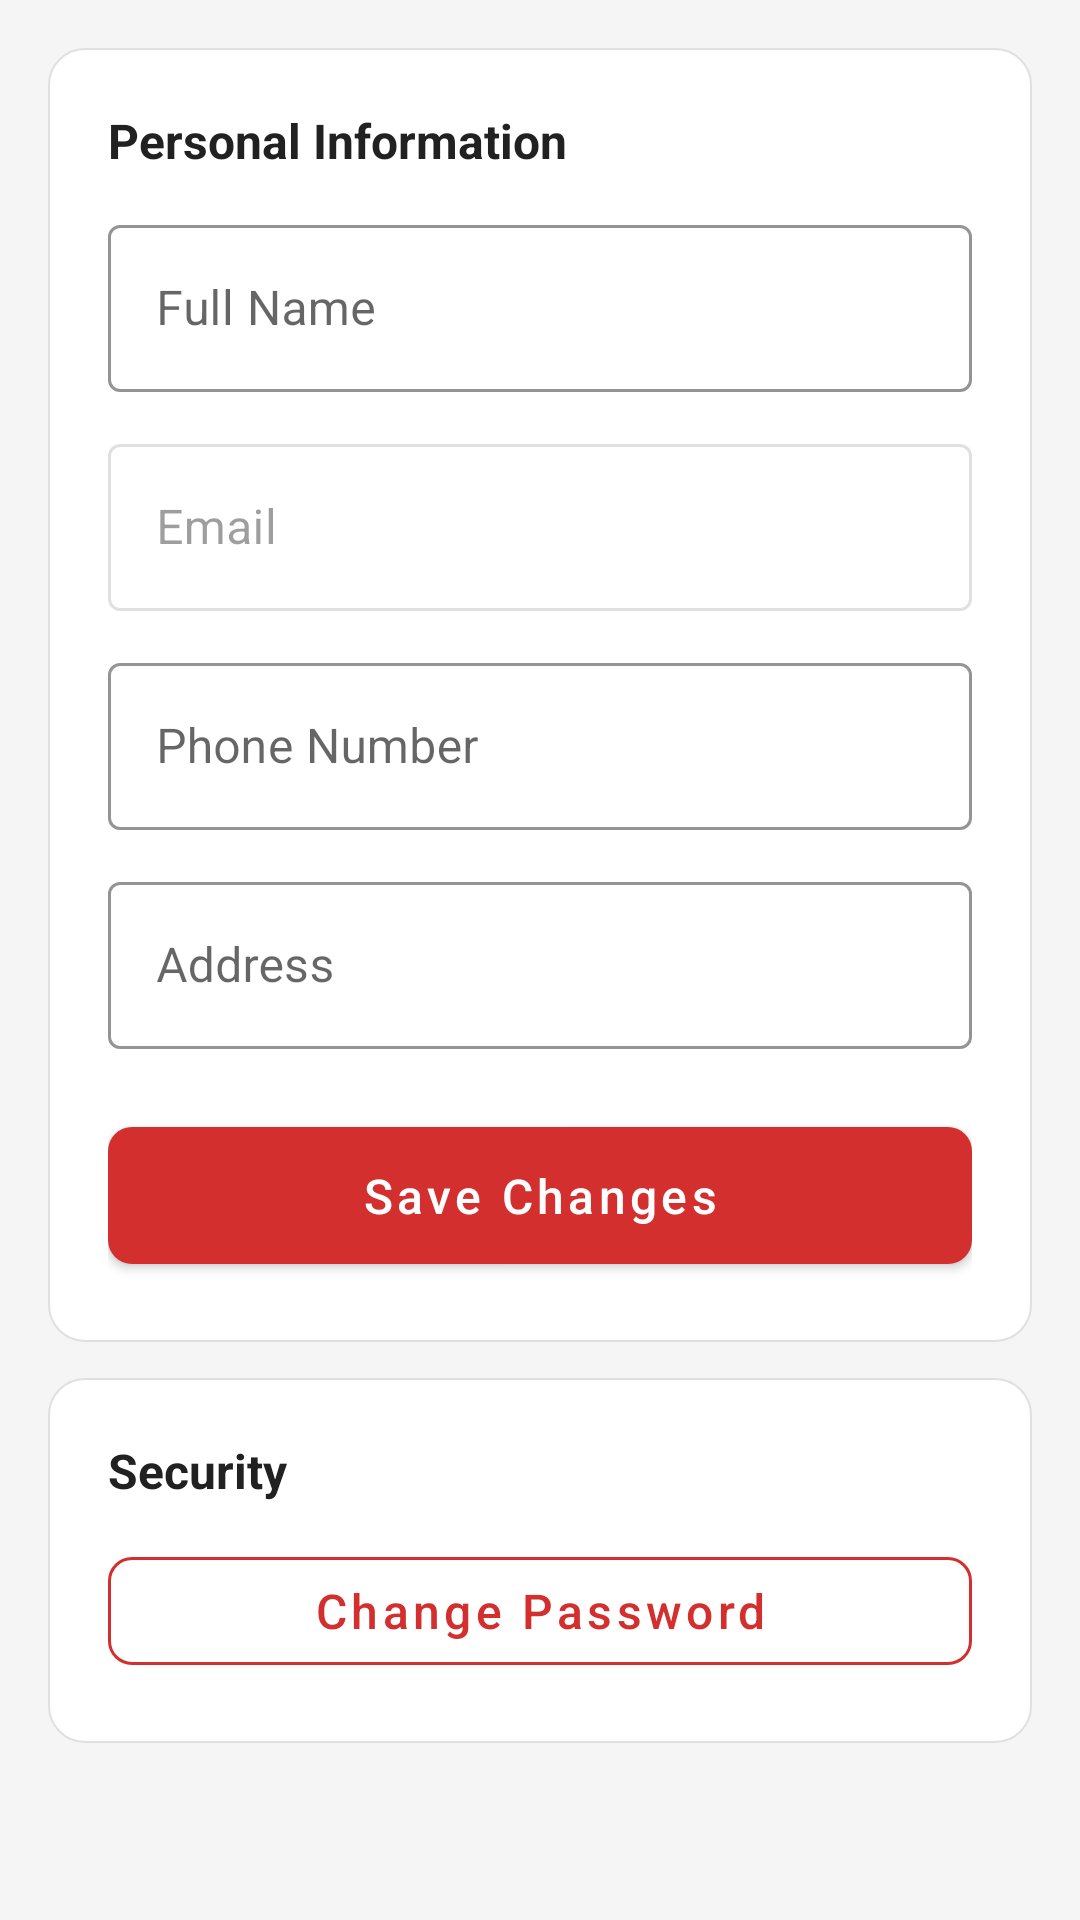

Layout XML and referenced resources for this Android screen:
<!-- AndroidManifest.xml: application theme Theme.PrintXpress -->
<!-- res/layout/activity_profile.xml -->
<?xml version="1.0" encoding="utf-8"?>
<ScrollView xmlns:android="http://schemas.android.com/apk/res/android"
    android:layout_width="match_parent"
    android:layout_height="match_parent"
    android:background="@color/background"
    android:fillViewport="true">

    <LinearLayout
        android:layout_width="match_parent"
        android:layout_height="wrap_content"
        android:orientation="vertical"
        android:padding="16dp">

        <LinearLayout
            android:layout_width="match_parent"
            android:layout_height="wrap_content"
            android:background="@drawable/bg_card"
            android:orientation="vertical"
            android:padding="20dp">

            <TextView
                style="@style/SectionTitle"
                android:layout_width="wrap_content"
                android:layout_height="wrap_content"
                android:text="Personal Information" />

            <com.google.android.material.textfield.TextInputLayout
                android:id="@+id/tilName"
                style="@style/InputBox"
                android:layout_width="match_parent"
                android:layout_height="wrap_content"
                android:layout_marginTop="12dp"
                android:hint="@string/full_name">
                <com.google.android.material.textfield.TextInputEditText
                    android:id="@+id/etName"
                    android:layout_width="match_parent"
                    android:layout_height="wrap_content"
                    android:inputType="textPersonName" />
            </com.google.android.material.textfield.TextInputLayout>

            <com.google.android.material.textfield.TextInputLayout
                style="@style/InputBox"
                android:layout_width="match_parent"
                android:layout_height="wrap_content"
                android:layout_marginTop="12dp"
                android:enabled="false"
                android:hint="@string/email">
                <com.google.android.material.textfield.TextInputEditText
                    android:id="@+id/etEmail"
                    android:layout_width="match_parent"
                    android:layout_height="wrap_content"
                    android:enabled="false"
                    android:inputType="textEmailAddress" />
            </com.google.android.material.textfield.TextInputLayout>

            <com.google.android.material.textfield.TextInputLayout
                android:id="@+id/tilPhone"
                style="@style/InputBox"
                android:layout_width="match_parent"
                android:layout_height="wrap_content"
                android:layout_marginTop="12dp"
                android:hint="@string/phone">
                <com.google.android.material.textfield.TextInputEditText
                    android:id="@+id/etPhone"
                    android:layout_width="match_parent"
                    android:layout_height="wrap_content"
                    android:inputType="phone" />
            </com.google.android.material.textfield.TextInputLayout>

            <com.google.android.material.textfield.TextInputLayout
                android:id="@+id/tilAddress"
                style="@style/InputBox"
                android:layout_width="match_parent"
                android:layout_height="wrap_content"
                android:layout_marginTop="12dp"
                android:hint="@string/address">
                <com.google.android.material.textfield.TextInputEditText
                    android:id="@+id/etAddress"
                    android:layout_width="match_parent"
                    android:layout_height="wrap_content"
                    android:inputType="textPostalAddress"
                    android:maxLines="3" />
            </com.google.android.material.textfield.TextInputLayout>

            <com.google.android.material.button.MaterialButton
                android:id="@+id/btnSave"
                style="@style/PrimaryButton"
                android:layout_width="match_parent"
                android:layout_height="wrap_content"
                android:layout_marginTop="20dp"
                android:text="Save Changes" />
        </LinearLayout>

        <LinearLayout
            android:layout_width="match_parent"
            android:layout_height="wrap_content"
            android:layout_marginTop="12dp"
            android:background="@drawable/bg_card"
            android:orientation="vertical"
            android:padding="20dp">

            <TextView
                style="@style/SectionTitle"
                android:layout_width="wrap_content"
                android:layout_height="wrap_content"
                android:text="Security" />

            <com.google.android.material.button.MaterialButton
                android:id="@+id/btnChangePassword"
                style="@style/SecondaryButton"
                android:layout_width="match_parent"
                android:layout_height="wrap_content"
                android:layout_marginTop="12dp"
                android:text="Change Password" />
        </LinearLayout>
    </LinearLayout>
</ScrollView>
<!-- resources referenced by this layout -->
<resources>
  <color name="background">#F5F5F5</color>
  <!-- drawable bg_card (drawable) -->
  <?xml version="1.0" encoding="utf-8"?>
  <shape xmlns:android="http://schemas.android.com/apk/res/android"
      android:shape="rectangle">
      <solid android:color="@color/card_bg" />
      <corners android:radius="12dp" />
      <stroke android:width="0.5dp" android:color="@color/divider" />
  </shape>
  <string name="address">Address</string>
  <string name="email">Email</string>
  <string name="full_name">Full Name</string>
  <string name="phone">Phone Number</string>
  <style name="InputBox" parent="Widget.MaterialComponents.TextInputLayout.OutlinedBox">
          <item name="boxStrokeColor">@color/primary</item>
          <item name="hintTextColor">@color/primary</item>
      </style>
  <style name="PrimaryButton" parent="Widget.MaterialComponents.Button">
          <item name="android:textAllCaps">false</item>
          <item name="android:textSize">16sp</item>
          <item name="android:paddingTop">12dp</item>
          <item name="android:paddingBottom">12dp</item>
          <item name="cornerRadius">8dp</item>
          <item name="backgroundTint">@color/primary</item>
      </style>
  <style name="SecondaryButton" parent="Widget.MaterialComponents.Button.OutlinedButton">
          <item name="android:textAllCaps">false</item>
          <item name="android:textSize">16sp</item>
          <item name="cornerRadius">8dp</item>
          <item name="strokeColor">@color/primary</item>
          <item name="android:textColor">@color/primary</item>
      </style>
  <style name="SectionTitle">
          <item name="android:textSize">16sp</item>
          <item name="android:textStyle">bold</item>
          <item name="android:textColor">@color/text_primary</item>
      </style>
  <style name="Theme.PrintXpress" parent="Theme.MaterialComponents.Light.DarkActionBar">
          <item name="colorPrimary">@color/primary</item>
          <item name="colorPrimaryVariant">@color/primary_dark</item>
          <item name="colorOnPrimary">@color/text_on_primary</item>
          <item name="colorSecondary">@color/accent</item>
          <item name="colorSecondaryVariant">@color/accent</item>
          <item name="colorOnSecondary">@color/black</item>
          <item name="android:statusBarColor" tools:targetApi="l">@color/primary_dark</item>
          <item name="android:windowBackground">@color/background</item>
          <item name="android:textColorPrimary">@color/text_primary</item>
          <item name="android:textColorSecondary">@color/text_secondary</item>
      </style>
  <color name="card_bg">#FFFFFF</color>
  <color name="divider">#E0E0E0</color>
  <color name="primary">#D32F2F</color>
  <color name="text_primary">#212121</color>
  <color name="primary_dark">#9A0007</color>
  <color name="text_on_primary">#FFFFFF</color>
  <color name="accent">#FFC107</color>
  <color name="black">#000000</color>
  <color name="text_secondary">#616161</color>
</resources>
